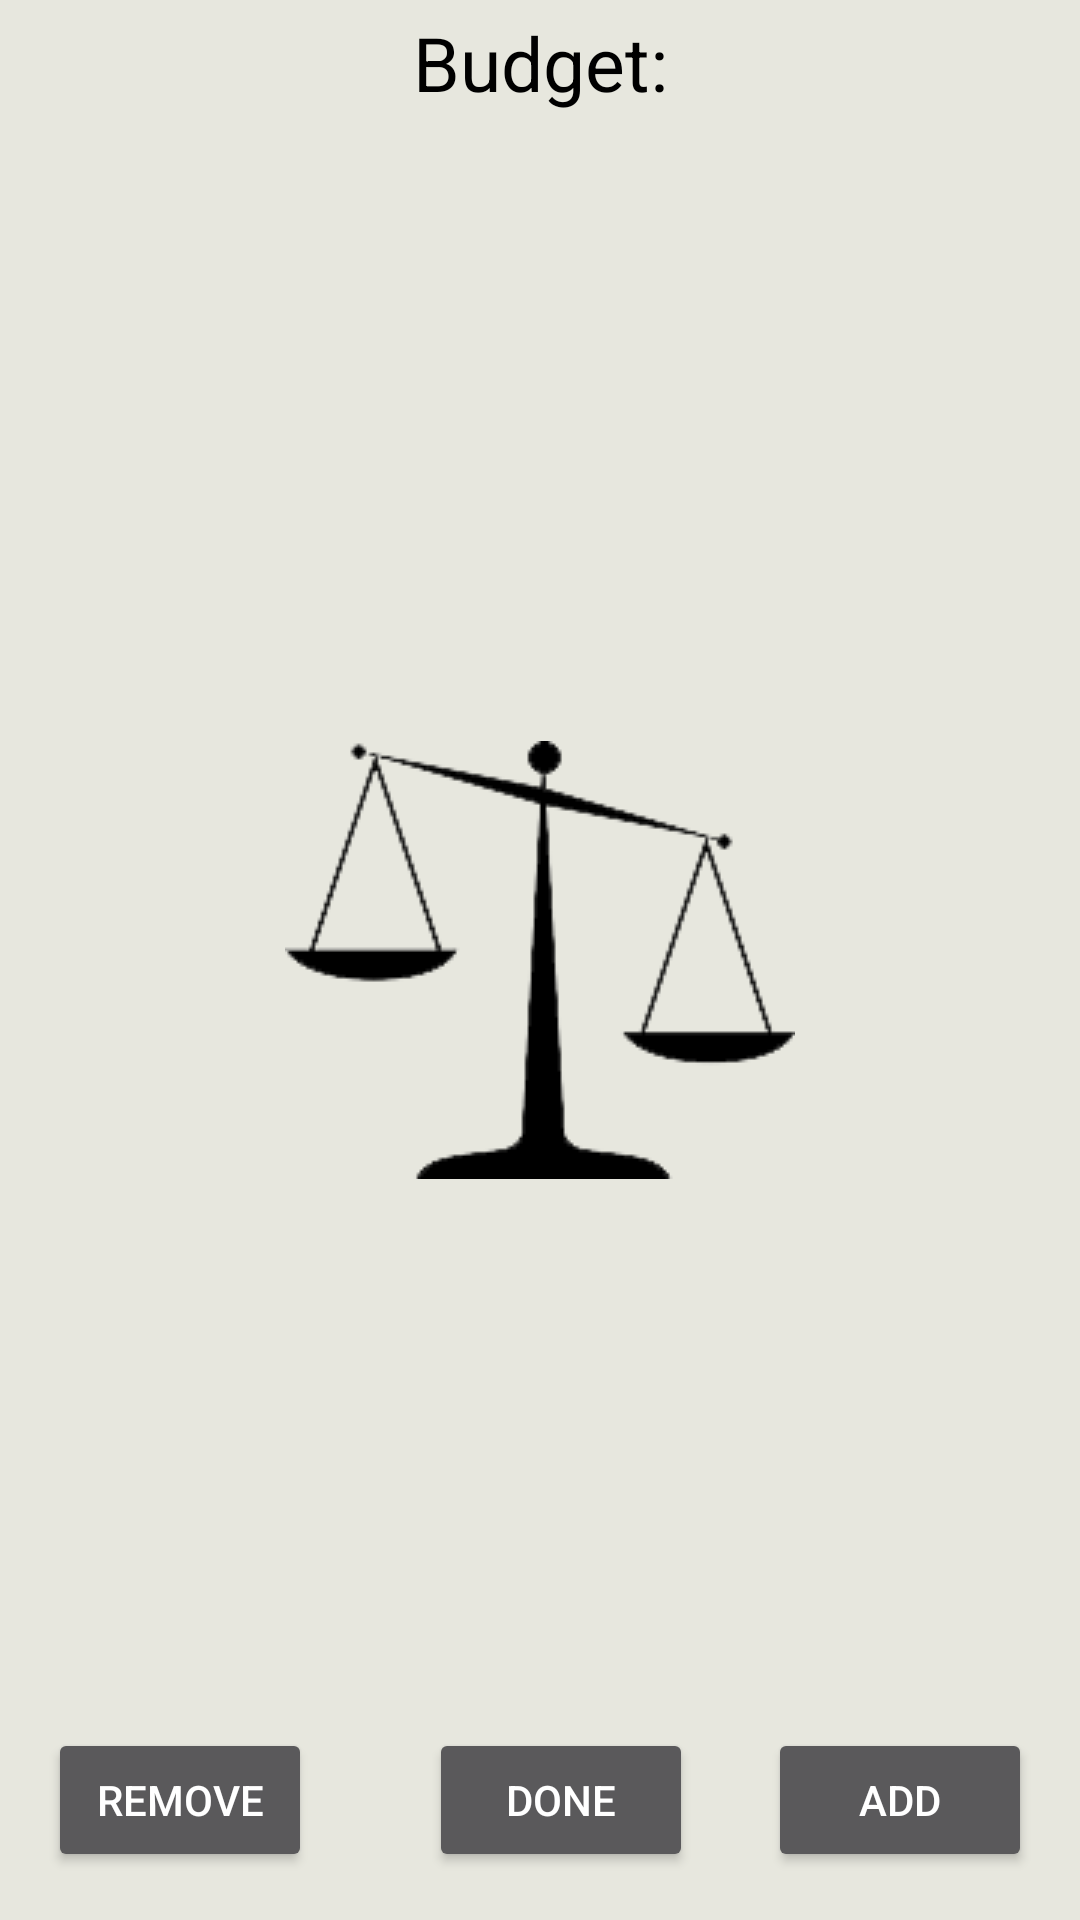

Reconstruct the res/layout file that produces this screen, plus the resources it refers to.
<!-- AndroidManifest.xml: application theme SplashScreenTheme -->
<!-- res/layout/fragment_diary.xml -->
<?xml version="1.0" encoding="utf-8"?>
<layout xmlns:android="http://schemas.android.com/apk/res/android"
    xmlns:app="http://schemas.android.com/apk/res-auto"
    xmlns:tools="http://schemas.android.com/tools">

    <androidx.constraintlayout.widget.ConstraintLayout
        android:id="@+id/main"
        android:layout_width="match_parent"
        android:layout_height="match_parent"
        tools:context=".MainFragment">

        <androidx.recyclerview.widget.RecyclerView
            android:id="@+id/food_recyclerview"
            android:layout_width="390dp"
            android:layout_height="532dp"
            android:layout_marginStart="16dp"
            android:layout_marginTop="52dp"
            android:layout_marginEnd="16dp"
            app:layout_constraintEnd_toEndOf="parent"
            app:layout_constraintHorizontal_bias="0.545"
            app:layout_constraintStart_toStartOf="parent"
            app:layout_constraintTop_toTopOf="parent"
            tools:listitem="@layout/recyclerview_item">

        </androidx.recyclerview.widget.RecyclerView>

        <Button
            android:id="@+id/add_Btn"
            android:layout_width="wrap_content"
            android:layout_height="wrap_content"
            android:layout_marginEnd="16dp"
            android:layout_marginBottom="16dp"
            android:text="ADD"
            app:layout_constraintBottom_toBottomOf="parent"
            app:layout_constraintEnd_toEndOf="parent" />

        <Button
            android:id="@+id/rmv_btn"
            android:layout_width="wrap_content"
            android:layout_height="wrap_content"
            android:layout_marginStart="16dp"
            android:layout_marginBottom="16dp"
            android:text="REMOVE"
            app:layout_constraintBottom_toBottomOf="parent"
            app:layout_constraintStart_toStartOf="parent" />

        <TextView
            android:id="@+id/budget_txtView"
            android:layout_width="295dp"
            android:layout_height="46dp"
            android:layout_marginTop="4dp"
            android:text="Budget:"
            android:textAlignment="center"
            android:textColor="@color/black"
            android:textSize="25sp"
            app:layout_constraintEnd_toEndOf="parent"
            app:layout_constraintStart_toStartOf="parent"
            app:layout_constraintTop_toTopOf="parent" />

        <Button
            android:id="@+id/diary_dnBtn"
            android:layout_width="wrap_content"
            android:layout_height="wrap_content"
            android:layout_marginBottom="16dp"
            android:text="@string/done"
            app:layout_constraintBottom_toBottomOf="parent"
            app:layout_constraintEnd_toEndOf="parent"
            app:layout_constraintHorizontal_bias="0.526"
            app:layout_constraintStart_toStartOf="parent" />

    </androidx.constraintlayout.widget.ConstraintLayout>

</layout>
<!-- res/layout/recyclerview_item.xml (included above) -->
<?xml version="1.0" encoding="utf-8"?>
<LinearLayout xmlns:android="http://schemas.android.com/apk/res/android"
    xmlns:tools="http://schemas.android.com/tools"
    android:layout_width="match_parent"
    android:layout_height="wrap_content"
    android:background="#B54242"

    android:orientation="vertical">

    <LinearLayout
        android:layout_width="match_parent"
        android:layout_height="match_parent"
        android:orientation="horizontal">

        <TextView
            android:id="@+id/fname_view"

            android:layout_width="199dp"
            android:layout_height="87dp"
            android:background="@color/terq"
            android:textAlignment="textStart"
            android:textColor="@color/offWhite"
            android:textSize="25sp"
            tools:text="food" />

        <TextView
            android:id="@+id/cal_view"

            android:layout_width="215dp"
            android:layout_height="87dp"
            android:background="@color/terq"
            android:textAlignment="textStart"
            android:textColor="@color/offWhite"
            android:textSize="25sp"
            tools:text="calories" />
    </LinearLayout>

    <LinearLayout
        android:layout_width="match_parent"
        android:layout_height="match_parent"
        android:orientation="horizontal">

        <TextView
            android:id="@+id/protein_txt"
            android:layout_width="50dp"
            android:layout_height="34dp"
            android:layout_weight="1"
            android:background="@color/teal_200"
            android:text="protein"
            android:textAlignment="textStart" />

        <TextView
            android:id="@+id/fat_txt"
            android:layout_width="50dp"
            android:layout_height="match_parent"

            android:layout_weight="1"
            android:background="@color/teal_200"
            android:text="fat"
            android:textAlignment="textStart" />

        <TextView
            android:id="@+id/carbs_txt"
            android:layout_width="50dp"
            android:layout_height="match_parent"
            android:layout_weight="1"
            android:background="@color/teal_200"
            android:text="carbs"
            android:textAlignment="textStart" />
    </LinearLayout>

    <TextView
        android:id="@+id/textView9"
        android:layout_width="match_parent"
        android:layout_height="wrap_content"
        android:background="#e7e7de" />

</LinearLayout>
<!-- resources referenced by this layout -->
<resources>
  <color name="black">#FF000000</color>
  <color name="offWhite">#e7e7de</color>
  <color name="teal_200">#FF03DAC5</color>
  <color name="terq">#008891</color>
  <string name="done">done</string>
  <style name="SplashScreenTheme" parent="Theme.AppCompat.NoActionBar">
          <item name="android:windowBackground">@drawable/splash_bg</item>
      </style>
  <!-- drawable splash_bg (drawable) -->
  <?xml version="1.0" encoding="utf-8"?>
  <layer-list xmlns:android="http://schemas.android.com/apk/res/android">
  
      <item
          android:drawable="@color/offWhite">
      </item>
  
      <item>
          <bitmap
              android:gravity="center"
              android:src="@drawable/scale2"/>
      </item>
  
  </layer-list>
  <!-- drawable scale2: png bitmap (drawable, 7884 bytes) -->
</resources>
